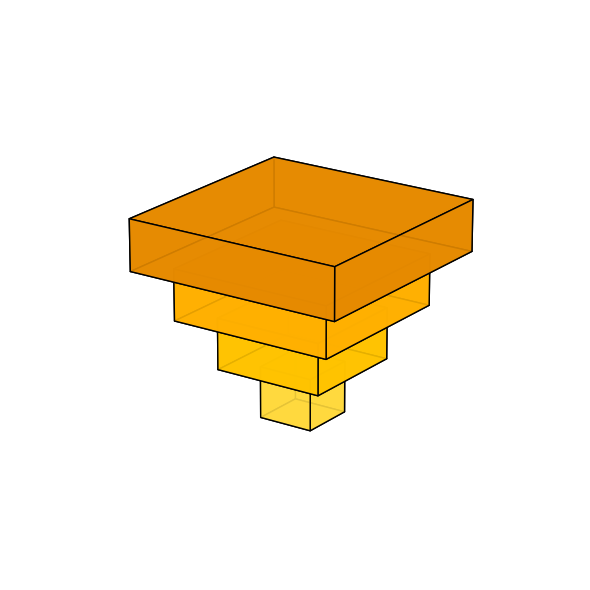

Python code for this plot:
import matplotlib.pyplot as plt
from mpl_toolkits.mplot3d.art3d import Poly3DCollection

def draw_pyramid_3d(save_path="pyramid_3d.png"):
    fig = plt.figure(figsize=(6,6))
    ax = fig.add_subplot(111, projection="3d")

    # pyramid levels (bottom → top)
    sizes = [1, 2, 3, 4]   # width/depth
    heights = [0, 1, 2, 3] # z offsets
    colors = ["#FFD93D", "#FFC300", "#FFB000", "#E68A00"]

    for size, z, color in zip(sizes, heights, colors):
        # corners of cube
        x = [-size/2, size/2, size/2, -size/2]
        y = [-size/2, -size/2, size/2, size/2]

        # 8 corners of the cuboid
        verts = [
            # bottom
            list(zip(x, y, [z]*4)),
            # top
            list(zip(x, y, [z+1]*4)),
            # sides
            [(x[0], y[0], z), (x[1], y[1], z), (x[1], y[1], z+1), (x[0], y[0], z+1)],
            [(x[1], y[1], z), (x[2], y[2], z), (x[2], y[2], z+1), (x[1], y[1], z+1)],
            [(x[2], y[2], z), (x[3], y[3], z), (x[3], y[3], z+1), (x[2], y[2], z+1)],
            [(x[3], y[3], z), (x[0], y[0], z), (x[0], y[0], z+1), (x[3], y[3], z+1)],
        ]

        ax.add_collection3d(Poly3DCollection(
            verts, facecolors=color, edgecolors="k", linewidths=1, alpha=0.9
        ))

    ax.set_xlim(-3, 3)
    ax.set_ylim(-3, 3)
    ax.set_zlim(0, 5)
    ax.view_init(elev=20, azim=35)  # camera angle
    ax.axis("off")
    plt.tight_layout()
    plt.savefig(save_path, dpi=200)
    plt.show()

draw_pyramid_3d()
